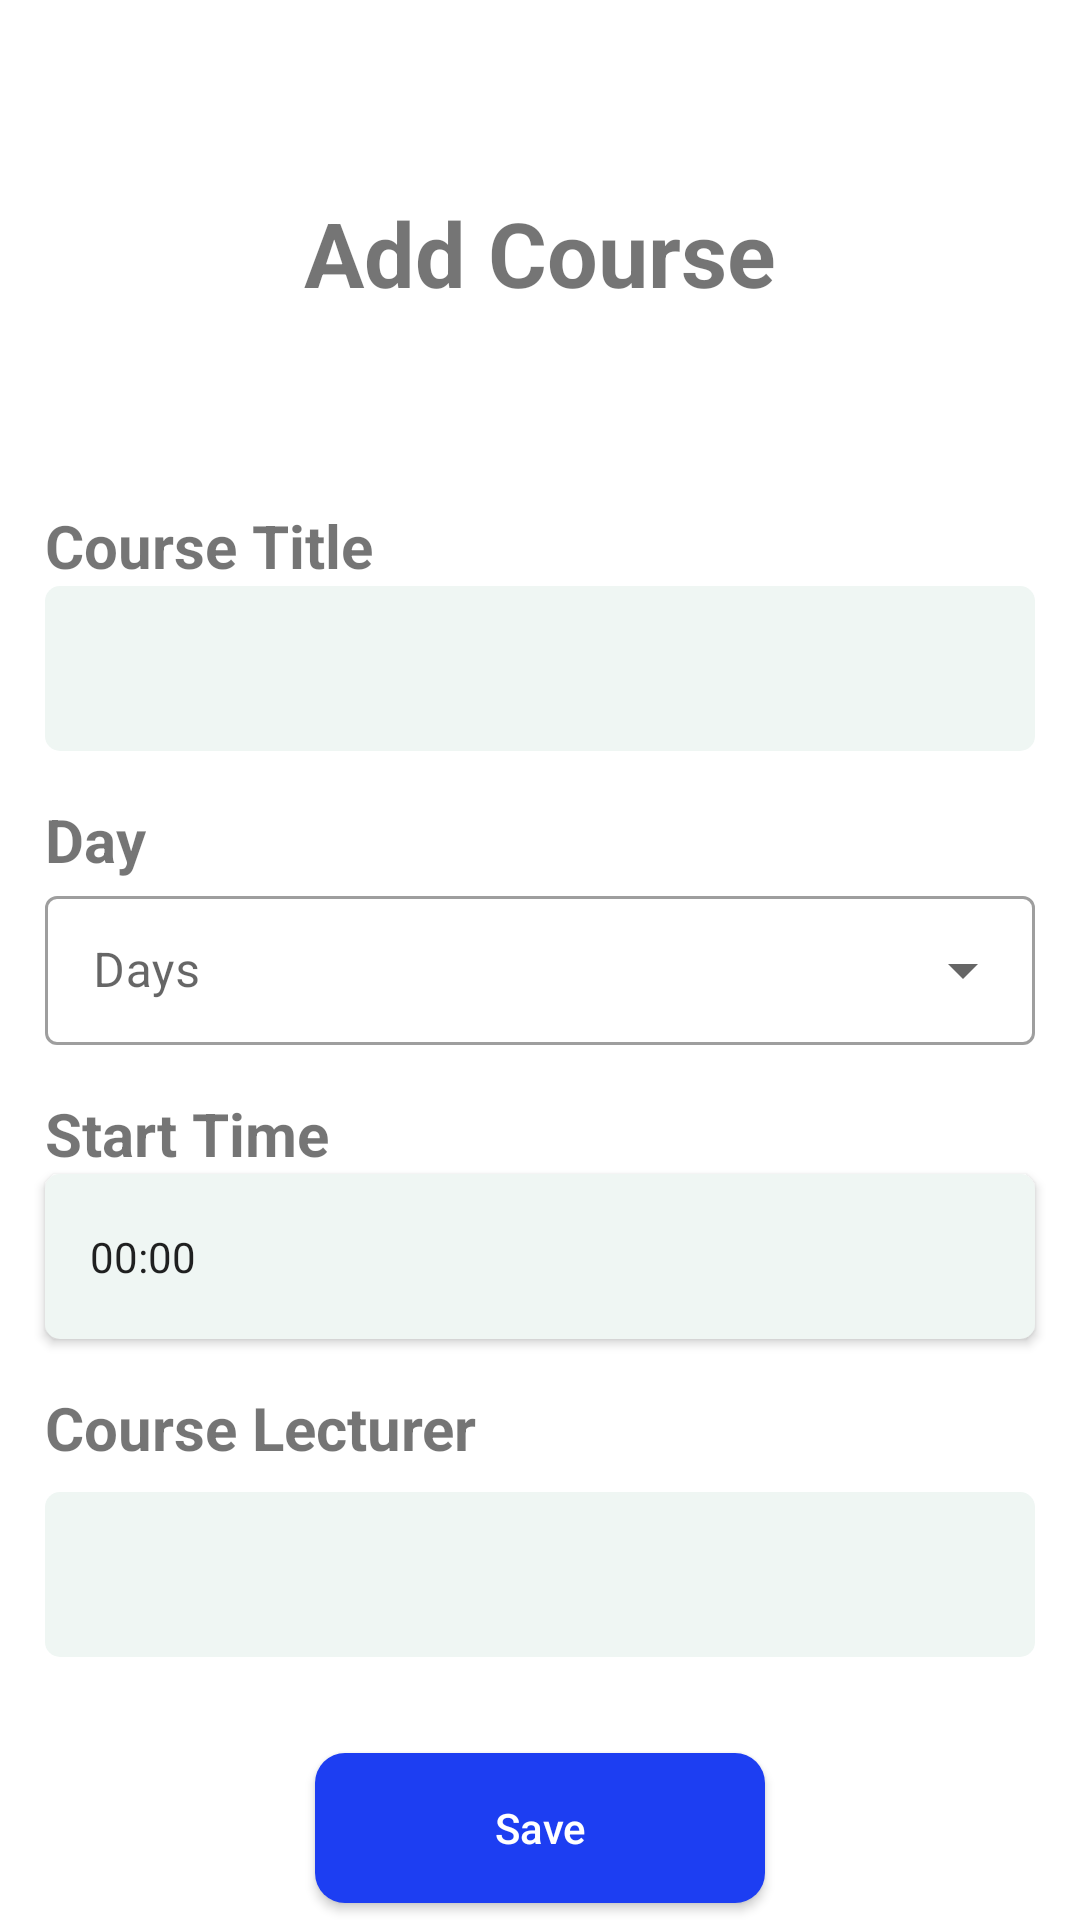

Reconstruct the res/layout file that produces this screen, plus the resources it refers to.
<!-- AndroidManifest.xml: application theme Theme.CourseKeeper -->
<!-- res/layout/fragment_courses_list.xml -->
<?xml version="1.0" encoding="utf-8"?>
<androidx.constraintlayout.widget.ConstraintLayout xmlns:android="http://schemas.android.com/apk/res/android"
    xmlns:app="http://schemas.android.com/apk/res-auto"
    xmlns:tools="http://schemas.android.com/tools"
    android:layout_width="match_parent"
    android:layout_height="match_parent"
    android:layout_margin="15dp"
    tools:context=".CoursesList">


    <FrameLayout
        android:layout_width="match_parent"
        android:layout_height="match_parent"
        android:id="@+id/frame">



    <androidx.constraintlayout.widget.ConstraintLayout
        android:layout_width="match_parent"
        android:layout_height="match_parent">




    <TextView
        android:id="@+id/textView2"
        android:layout_width="wrap_content"
        android:layout_height="wrap_content"
        android:layout_marginTop="64dp"
        android:text="Add Course"
        android:textSize="30sp"
        android:textStyle="bold"
        app:layout_constraintEnd_toEndOf="parent"
        app:layout_constraintHorizontal_bias="0.5"
        app:layout_constraintStart_toStartOf="parent"
        app:layout_constraintTop_toTopOf="parent" />

    <TextView
        android:id="@+id/textView6"
        android:layout_width="wrap_content"
        android:layout_height="wrap_content"
        android:layout_marginTop="64dp"
        android:text="Course Title"
        android:textSize="20sp"
        android:textStyle="bold"
        app:layout_constraintStart_toStartOf="@+id/c_title_ed"
        app:layout_constraintTop_toBottomOf="@+id/textView2" />

    <TextView
        android:id="@+id/textView8"
        android:layout_width="wrap_content"
        android:layout_height="wrap_content"
        android:layout_marginTop="16dp"
        android:text="Start Time"
        android:textSize="20sp"
        android:textStyle="bold"
        app:layout_constraintStart_toStartOf="@+id/start_time_ed"
        app:layout_constraintTop_toBottomOf="@+id/days_of_week_til" />

    <TextView
        android:id="@+id/textView9"
        android:layout_width="wrap_content"
        android:layout_height="wrap_content"
        android:layout_marginTop="16dp"
        android:text="Course Lecturer"
        android:textSize="20sp"
        android:textStyle="bold"
        app:layout_constraintStart_toStartOf="@+id/c_lecturer_id"
        app:layout_constraintTop_toBottomOf="@+id/start_time_ed" />

    <TextView
        android:id="@+id/textView7"
        android:layout_width="wrap_content"
        android:layout_height="wrap_content"
        android:layout_marginTop="16dp"
        android:text="Day"
        android:textSize="20sp"
        android:textStyle="bold"
        app:layout_constraintStart_toStartOf="@+id/days_of_week_til"
        app:layout_constraintTop_toBottomOf="@+id/c_title_ed" />


    <com.google.android.material.textfield.TextInputEditText
        android:id="@+id/c_lecturer_id"
        android:layout_width="330dp"
        android:layout_height="55dp"
        android:layout_marginTop="8dp"
        style="@style/Widget.MaterialComponents.TextInputLayout.OutlinedBox.ExposedDropdownMenu"
        android:background="@drawable/text_input_radius"
        android:inputType="text"
        app:layout_constraintEnd_toEndOf="parent"
        app:layout_constraintStart_toStartOf="parent"
        app:layout_constraintTop_toBottomOf="@+id/textView9" />

        












        <com.google.android.material.textfield.TextInputEditText
            android:id="@+id/c_title_ed"
            style="@style/Widget.MaterialComponents.TextInputLayout.OutlinedBox.ExposedDropdownMenu"
            android:layout_width="330dp"
            android:layout_height="55dp"
            android:background="@drawable/text_input_radius"
            android:inputType="text"
            app:layout_constraintEnd_toEndOf="parent"
            app:layout_constraintStart_toStartOf="parent"
            app:layout_constraintTop_toBottomOf="@+id/textView6" />


        <androidx.appcompat.widget.AppCompatButton
            android:id="@+id/start_time_ed"
            style="@style/Widget.MaterialComponents.TextInputLayout.OutlinedBox.ExposedDropdownMenu"
            android:layout_width="330dp"
            android:layout_height="55dp"
            android:background="@drawable/text_input_radius"
            android:drawableRight="@drawable/ic_baseline_access_time_24"
            android:inputType="none"
            android:paddingStart="15dp"
            android:text="00:00"
            android:textAlignment="viewStart"
            app:layout_constraintEnd_toEndOf="parent"
            app:layout_constraintStart_toStartOf="parent"
            app:layout_constraintTop_toBottomOf="@+id/textView8" />

        <androidx.appcompat.widget.AppCompatButton
        android:id="@+id/btn_saved"
        android:layout_width="150dp"
        android:layout_height="50dp"
        android:layout_marginTop="32dp"
        android:background="@drawable/radius_norner"
        android:text="Save"
        android:textAllCaps="false"
        android:textColor="#ffffff"
        app:layout_constraintEnd_toEndOf="parent"
        app:layout_constraintHorizontal_bias="0.5"
        app:layout_constraintStart_toStartOf="parent"
        app:layout_constraintTop_toBottomOf="@+id/c_lecturer_id" />

    <com.google.android.material.textfield.TextInputLayout
        android:id="@+id/days_of_week_til"
        style="@style/Widget.MaterialComponents.TextInputLayout.OutlinedBox.ExposedDropdownMenu"
        android:layout_width="330dp"
        android:layout_height="55dp"
        app:layout_constraintEnd_toEndOf="parent"
        app:layout_constraintHorizontal_bias="0.5"
        app:layout_constraintStart_toStartOf="parent"
        app:layout_constraintTop_toBottomOf="@+id/textView7">

        <AutoCompleteTextView
            android:id="@+id/auto_tv"
            android:layout_width="match_parent"
            android:layout_height="match_parent"
            android:layout_weight="1"
            android:editable="false"
            android:hint="Days"/>
    </com.google.android.material.textfield.TextInputLayout>
    </androidx.constraintlayout.widget.ConstraintLayout>

    </FrameLayout>
</androidx.constraintlayout.widget.ConstraintLayout>
<!-- resources referenced by this layout -->
<resources>
  <!-- drawable radius_norner (drawable) -->
  <?xml version="1.0" encoding="utf-8"?>
  <shape xmlns:android="http://schemas.android.com/apk/res/android">
      <corners android:radius="10dp" />
      <solid android:color="#1D3EF2"/>
  </shape>
  <!-- drawable text_input_radius (drawable) -->
  <?xml version="1.0" encoding="utf-8"?>
  <shape xmlns:android="http://schemas.android.com/apk/res/android">
      <corners android:radius="5dp"/>
      <solid android:color="#EFF6F3"/>
  </shape>
  <style name="Theme.CourseKeeper" parent="Theme.MaterialComponents.DayNight.DarkActionBar">
          
          <item name="colorPrimary">@color/purple_500</item>
          <item name="colorPrimaryVariant">@color/purple_700</item>
          <item name="colorOnPrimary">@color/white</item>
          
          <item name="colorSecondary">@color/teal_200</item>
          <item name="colorSecondaryVariant">@color/teal_700</item>
          <item name="colorOnSecondary">@color/black</item>
          
          <item name="android:statusBarColor" tools:targetApi="l">?attr/colorPrimaryVariant</item>
          
      </style>
  <!-- not gathered from this repository: default colours our renderer supplied (Android Studio template values) -->
  <color name="purple_500">#FF6200EE</color>
  <color name="purple_700">#FF3700B3</color>
  <color name="teal_200">#FF03DAC5</color>
  <color name="teal_700">#FF018786</color>
  <color name="black">#FF000000</color>
  <color name="white">#FFFFFFFF</color>
</resources>
